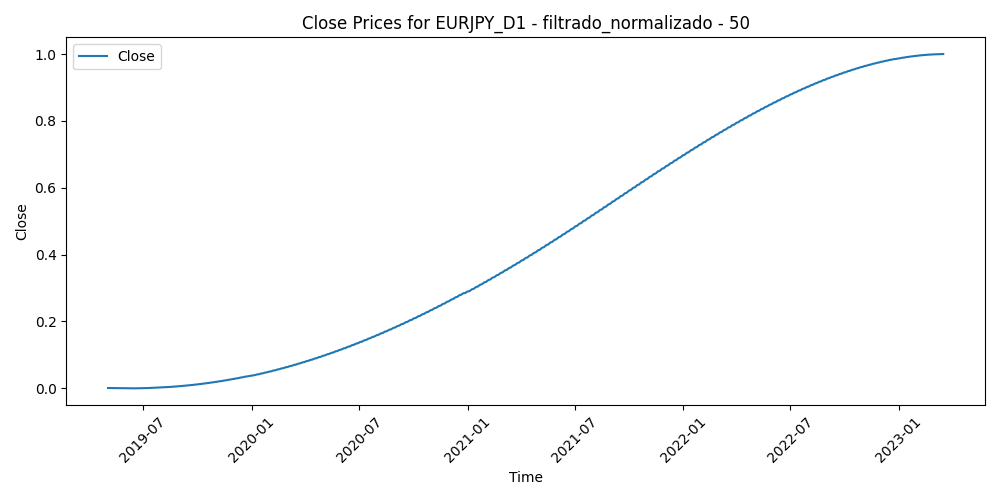

The file beside this chart, header and first rows:
Time, Close, Volume, diferencia_media_50
2019-05-03, 0.001027, 0.1216, 0.623
2019-05-06, 0.0009458, 0.2029, 0.6453
2019-05-07, 0.0008678, 0.2092, 0.7011
2019-05-08, 0.0007932, 0.2214, 0.7089
2019-05-09, 0.0007219, 0.2439, 0.7157
2019-05-10, 0.0006539, 0.2764, 0.6735
2019-05-13, 0.0005893, 0.2369, 0.7328
2019-05-14, 0.000528, 0.1869, 0.7194
2019-05-15, 0.0004701, 0.2163, 0.7164
2019-05-16, 0.0004155, 0.1787, 0.7154
2019-05-17, 0.0003643, 0.253, 0.7087
2019-05-20, 0.0003164, 0.2041, 0.6963
2019-05-21, 0.0002719, 0.1791, 0.659
2019-05-22, 0.0002308, 0.1495, 0.6756
2019-05-23, 0.000193, 0.2459, 0.7083
2019-05-24, 0.0001586, 0.1757, 0.7093
2019-05-27, 0.0001275, 0.08417, 0.6935
2019-05-28, 9.982116703444177e-05, 0.2082, 0.7282
2019-05-29, 7.550821884816372e-05, 0.2374, 0.7273
2019-05-30, 5.4571317005702724e-05, 0.1833, 0.719
2019-05-31, 3.701319580784457e-05, 0.2882, 0.7965
2019-06-03, 2.2836589554486864e-05, 0.2789, 0.7503
2019-06-04, 1.2044232545527223e-05, 0.2599, 0.7297
2019-06-05, 4.638859083527791e-06, 0.2602, 0.7254
2019-06-06, 6.232034674980014e-07, 0.2548, 0.6818
2019-06-07, 0.0, 0.2187, 0.648
2019-06-10, 2.771982980931398e-06, 0.1639, 0.6398
2019-06-11, 8.941886711077984e-06, 0.1811, 0.6191
2019-06-12, 1.851244549122555e-05, 0.2032, 0.6485
2019-06-13, 3.1486393620383524e-05, 0.1751, 0.6625
2019-06-14, 4.7866465401114056e-05, 0.1859, 0.6989
2019-06-17, 6.765539513597929e-05, 0.1109, 0.6886
2019-06-18, 9.085591712310048e-05, 0.2098, 0.7106
2019-06-19, 0.0001175, 0.1855, 0.707
2019-06-20, 0.0001475, 0.2759, 0.7153
2019-06-21, 0.000181, 0.2454, 0.6411
2019-06-24, 0.0002178, 0.1716, 0.6133
2019-06-25, 0.0002581, 0.2519, 0.6439
2019-06-26, 0.0003019, 0.2077, 0.5819
2019-06-27, 0.000349, 0.1822, 0.5762
2019-06-28, 0.0003996, 0.1809, 0.5586
2019-07-01, 0.0004536, 0.2088, 0.5791
2019-07-02, 0.0005111, 0.1624, 0.6174
2019-07-03, 0.000572, 0.1393, 0.6272
2019-07-04, 0.0006364, 0.05041, 0.6188
2019-07-05, 0.0007042, 0.134, 0.6064
2019-07-08, 0.0007754, 0.1038, 0.5888
2019-07-09, 0.0008501, 0.09118, 0.5784
2019-07-10, 0.0009283, 0.1454, 0.5723
2019-07-11, 0.00101, 0.1274, 0.5617
2019-07-12, 0.001095, 0.124, 0.596
2019-07-15, 0.001184, 0.1017, 0.6021
2019-07-16, 0.001276, 0.1228, 0.6112
2019-07-17, 0.001371, 0.09976, 0.62
2019-07-18, 0.00147, 0.1697, 0.6296
2019-07-19, 0.001572, 0.1696, 0.6345
2019-07-22, 0.001678, 0.1219, 0.6306
2019-07-23, 0.001788, 0.1172, 0.6449
2019-07-24, 0.0019, 0.1026, 0.6548
2019-07-25, 0.002017, 0.1543, 0.6067
... 946 more rows
